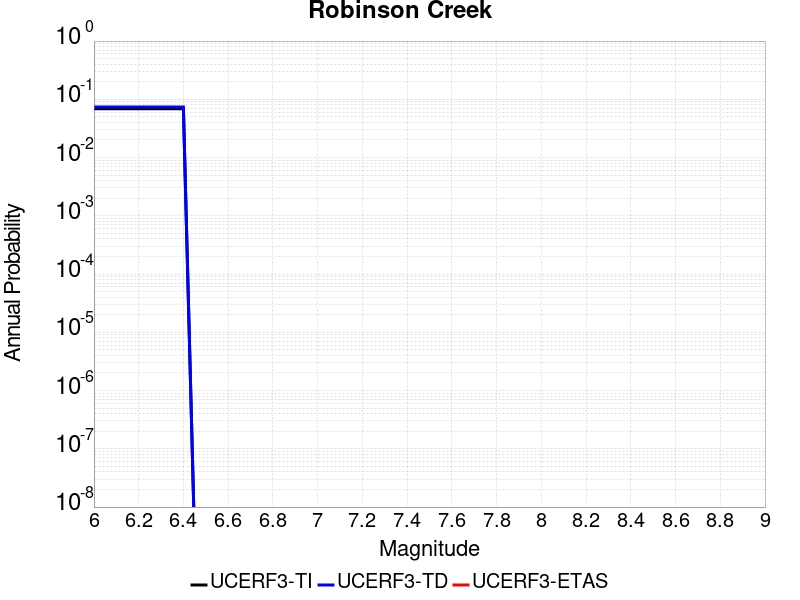

The table this chart was drawn from, first rows:
Magnitude, UCERF3-TI Prob, UCERF3-TD Prob, UCERF3-ETAS Prob
6.0, 0.06902, 0.07384, 0.0
6.1, 0.06902, 0.07384, 0.0
6.2, 0.06902, 0.07384, 0.0
6.3, 0.06902, 0.07384, 0.0
6.4, 0.06902, 0.07384, 0.0
